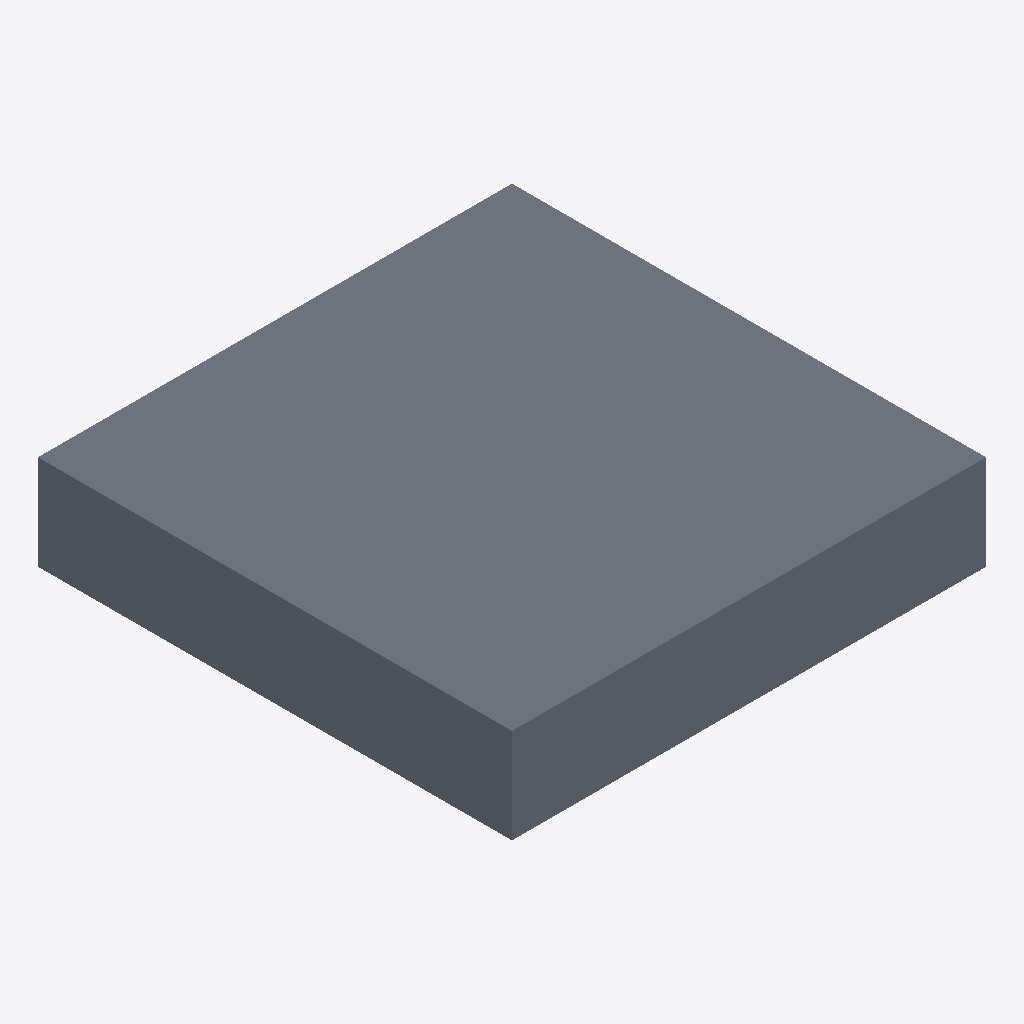
Isometric view of an IFC building model (IFC-SPF (STEP), schema IFC4, length unit unknown), seen from the south-west, elements coloured by IFC class: 1 slab (grey).
Extent 1.0 m × 1.0 m × 0.2 m (x, y, z). Elements (1): 1 IfcSlab.

HEADER;
FILE_DESCRIPTION(('ViewDefinition [ReferenceView_V1.2]'),'2;1');
FILE_NAME('direct-missing-context.ifc','2026-08-24T00:00:00',('IFC+SG Repair Assistant'),('OpenAI'),'IFC+SG Browser Test','IFC+SG Browser Test','');
FILE_SCHEMA(('IFC4'));
ENDSEC;
DATA;
#30=IFCPROJECT('0PROJECT00000000000000',$,'Browser test',$,$,$,$,(#10),$);
#400=IFCSLAB('0SLAB000000000000000000',$,'Test slab',$,$,#500,#200,$,.FLOOR.);
ENDSEC;
